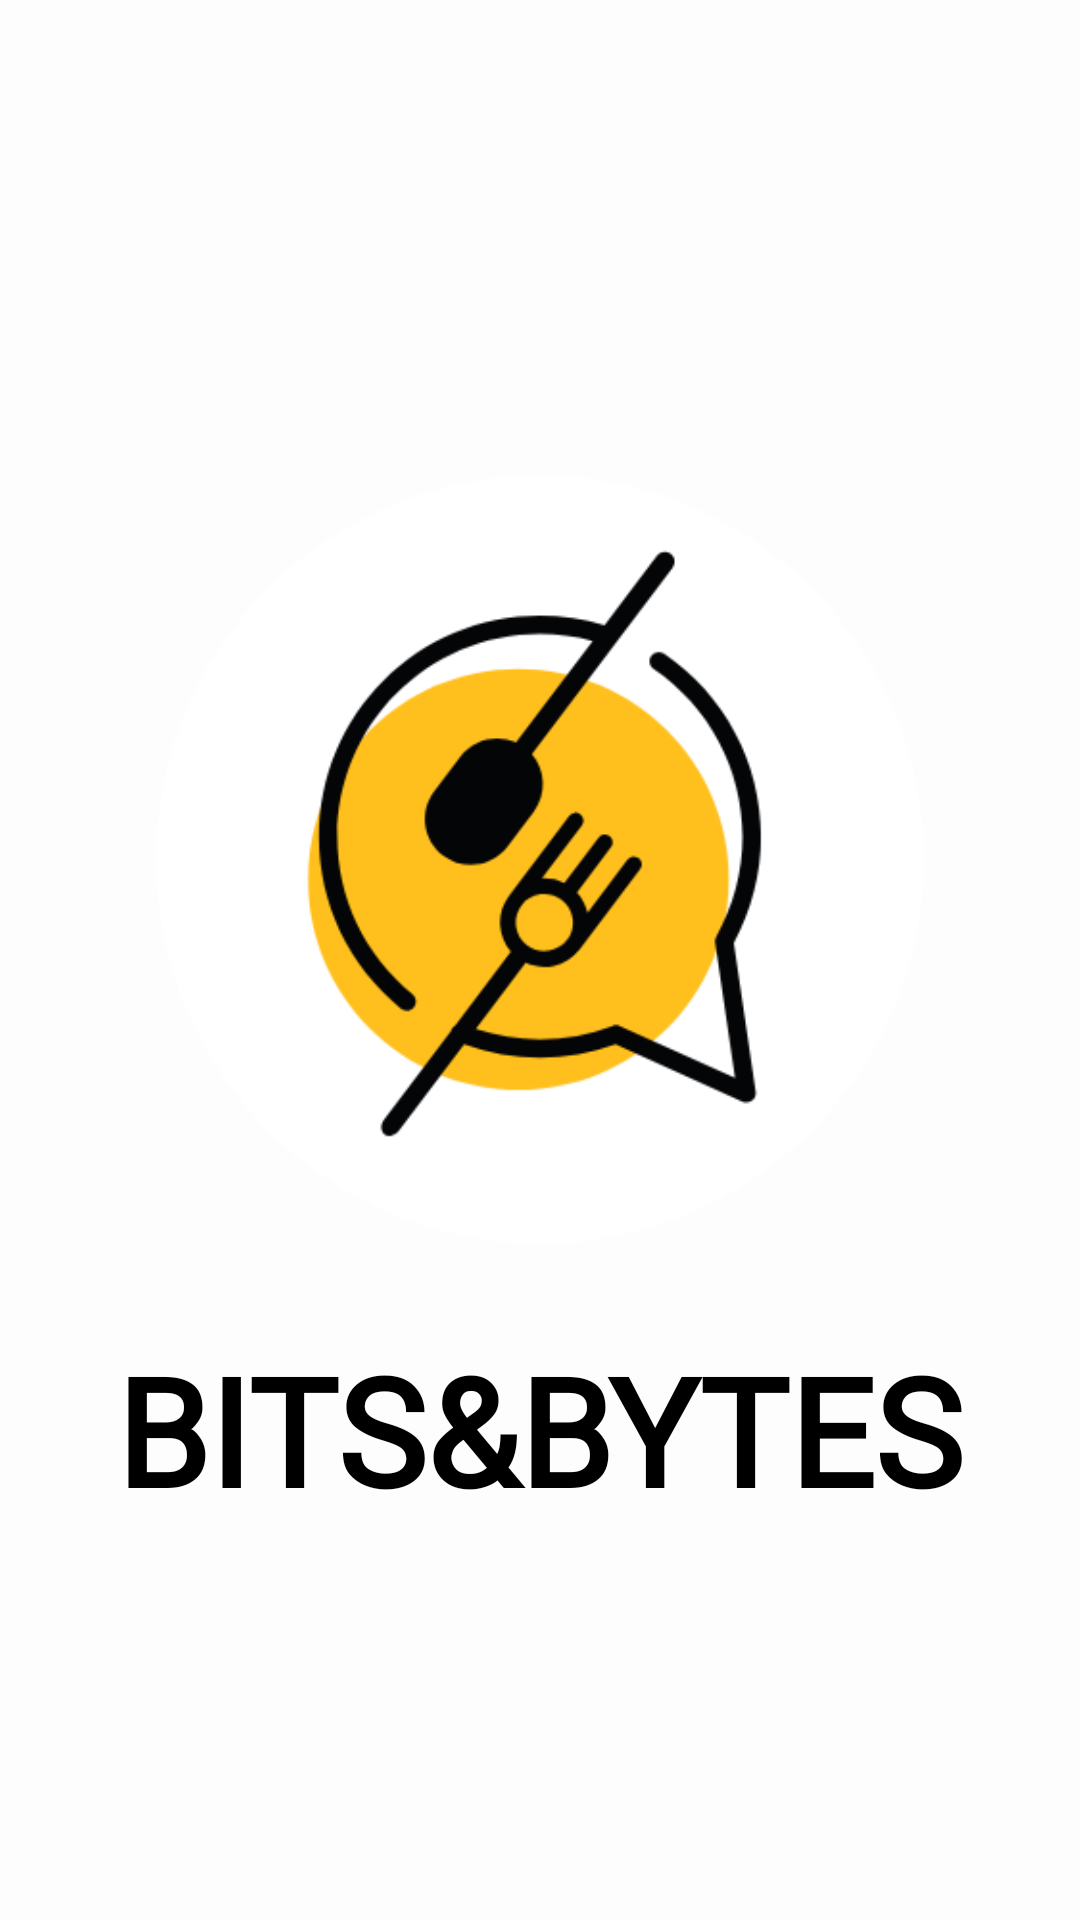

Layout XML and referenced resources for this Android screen:
<!-- AndroidManifest.xml: application theme Theme.SignupLoginRealtime -->
<!-- res/layout/activity_opening_page.xml -->
<?xml version="1.0" encoding="utf-8"?>
<androidx.constraintlayout.widget.ConstraintLayout xmlns:android="http://schemas.android.com/apk/res/android"
    xmlns:app="http://schemas.android.com/apk/res-auto"
    xmlns:tools="http://schemas.android.com/tools"
    android:id="@+id/main"
    android:layout_width="match_parent"
    android:layout_height="match_parent"
    android:background="#FDFDFD"
    tools:context=".OpeningScreen"
    tools:ignore="ExtraText">

    <LinearLayout
        android:layout_width="match_parent"
        android:layout_height="wrap_content"
        android:orientation="vertical"
        android:gravity="center_horizontal">

        <ImageView
            android:id="@+id/imageView6"
            android:layout_width="256dp"
            android:layout_height="273dp"
            android:layout_marginTop="150dp"
            app:layout_constraintEnd_toEndOf="parent"
            app:layout_constraintStart_toStartOf="parent"
            app:layout_constraintTop_toTopOf="parent"
            app:srcCompat="@drawable/bitslogo" />

        <TextView
            android:layout_width="wrap_content"
            android:layout_height="wrap_content"
            android:layout_marginVertical="20dp"
            android:text="BITS&amp;BYTES"
            android:textColor="@color/black"
            android:textSize="50dp"
            android:textStyle="bold"
            android:fontFamily="@font/ofl"/>

        <Button
            android:id="@+id/button"
            android:layout_width="wrap_content"
            android:layout_height="wrap_content"
            android:layout_marginTop="150dp"
            android:backgroundTint="#FFDE32"
            android:fontFamily="@font/righteous"
            android:text="GET STARTED"
            android:textColor="#000000"
            android:textSize="27sp"
            android:padding="15dp"
            android:textStyle="bold"
            app:layout_constraintBottom_toBottomOf="parent"
            app:layout_constraintEnd_toEndOf="parent"
            app:layout_constraintTop_toBottomOf="@+id/imageView9"/>
    </LinearLayout>
</androidx.constraintlayout.widget.ConstraintLayout>
<!-- resources referenced by this layout -->
<resources>
  <color name="black">#FF000000</color>
  <!-- drawable bitslogo: png bitmap (drawable, 31786 bytes) -->
  <style name="Theme.SignupLoginRealtime" parent="Theme.MaterialComponents.DayNight.DarkActionBar">
          
          <item name="windowActionBar">false</item>
          <item name="windowNoTitle">true</item>
  
          
          <item name="colorPrimary">@color/yellow</item>
          <item name="colorPrimaryVariant">@color/dull_yellow</item>
          <item name="colorOnPrimary">@color/black</item>
          
          <item name="colorSecondary">@color/teal_200</item>
          <item name="colorSecondaryVariant">@color/teal_200</item>
          <item name="colorOnSecondary">@color/black</item>
          
          <item name="android:statusBarColor">?attr/colorPrimaryVariant</item>
      </style>
  <color name="yellow">#FFC107</color>
  <color name="dull_yellow">#FF9B0B</color>
  <color name="teal_200">#FF03DAC5</color>
</resources>
